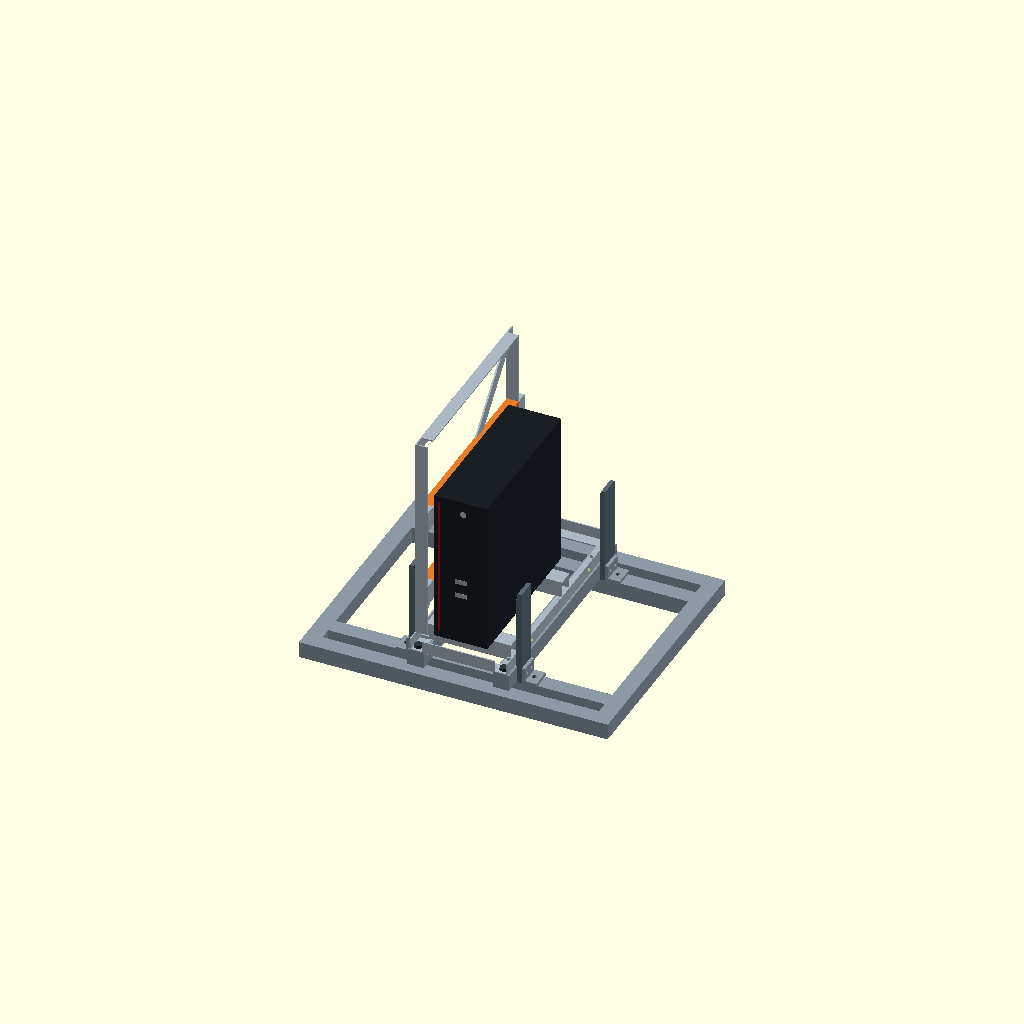
Cell 1 — every parameter at its default value.
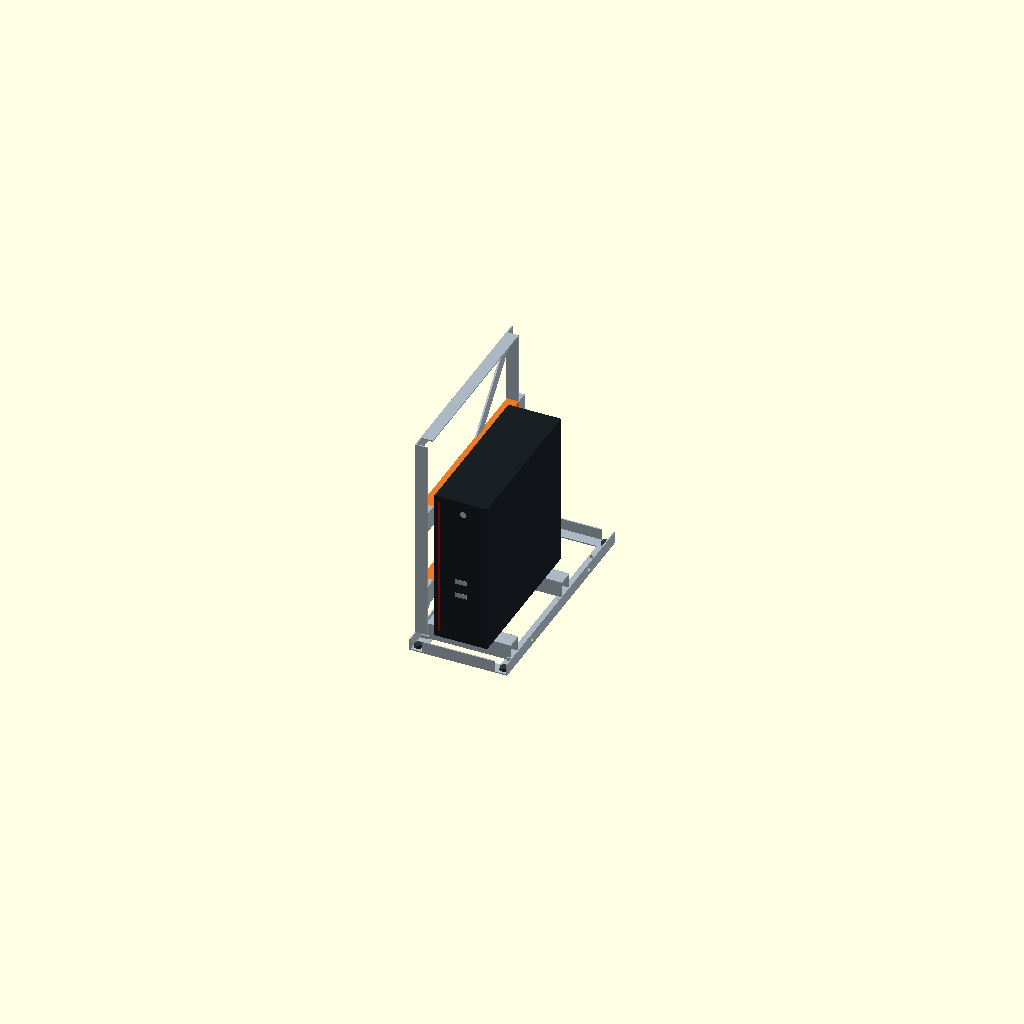
Cell 2: the same model with show_fixed = false.
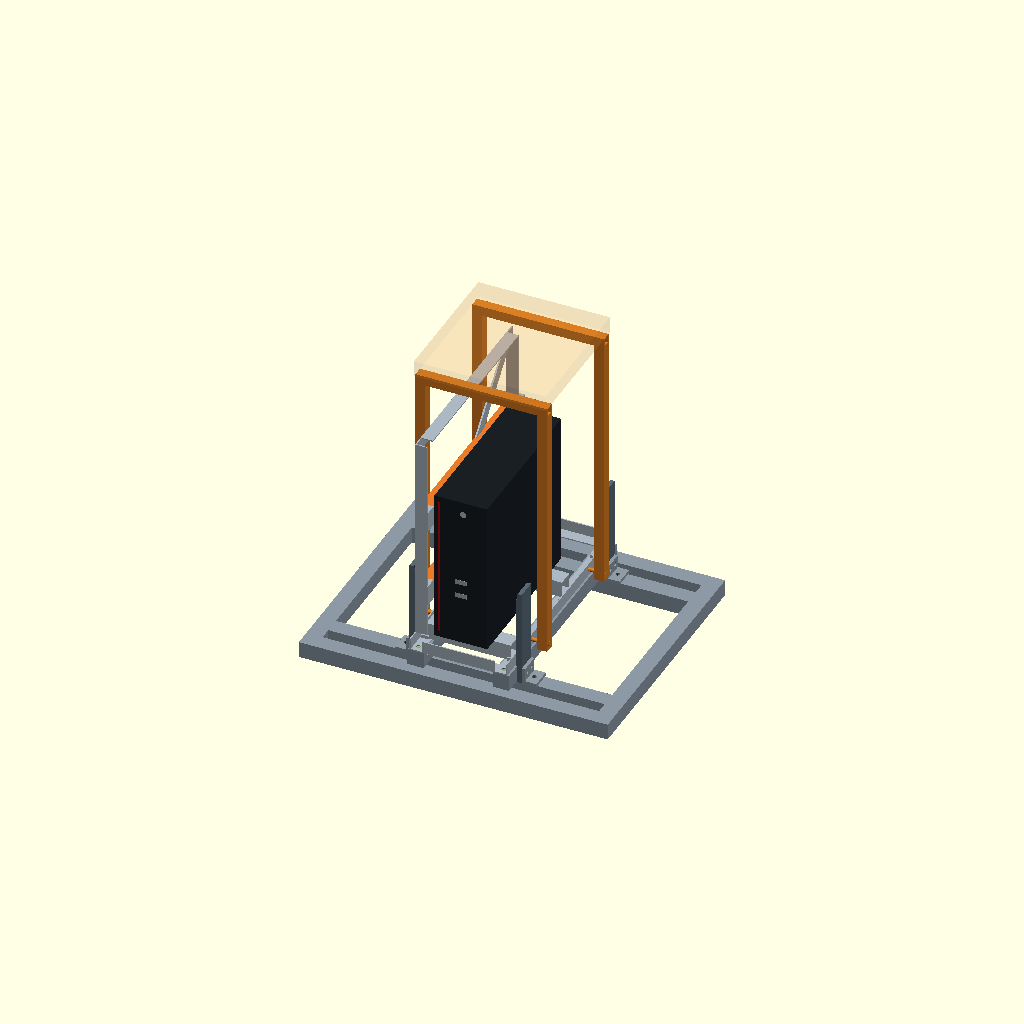
Cell 3 — locked set to false, the other parameters unchanged.
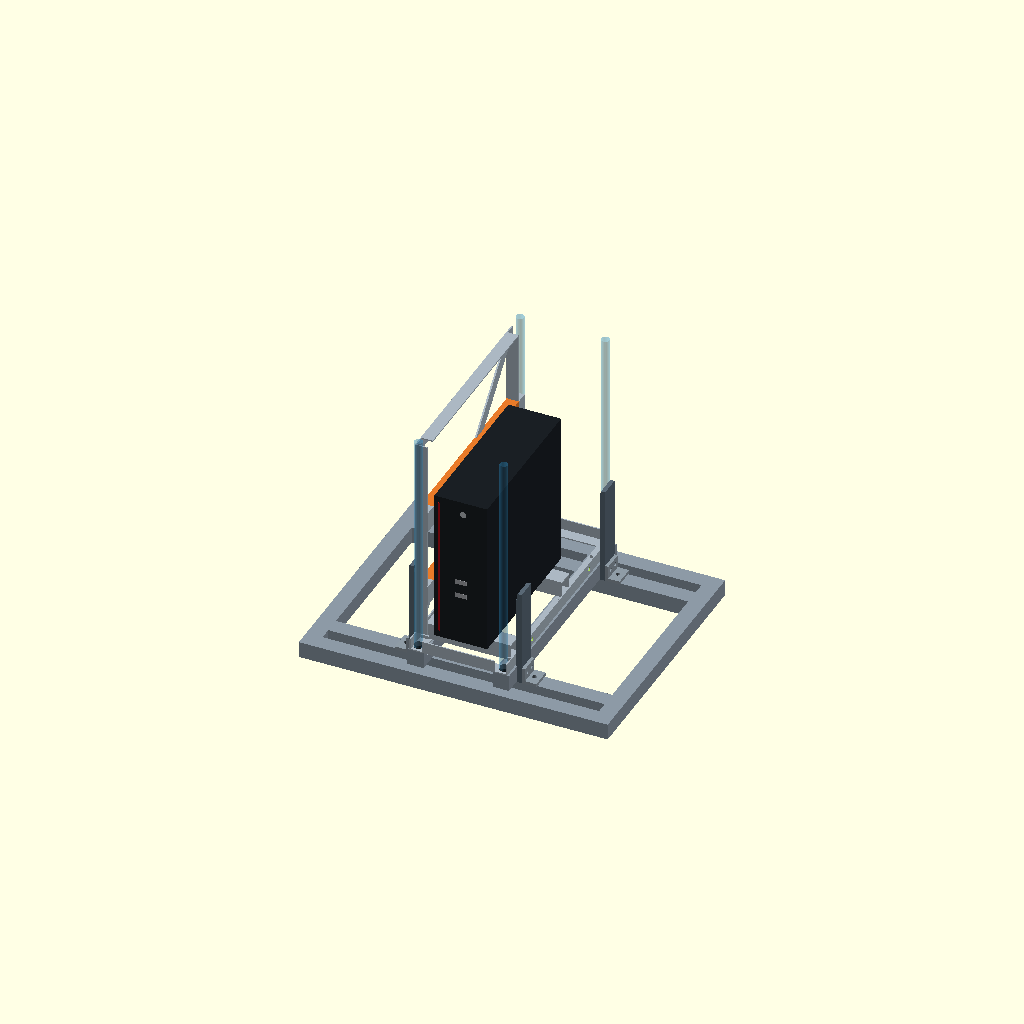
Cell 4: show_tools = true (everything else at default).
All cells are drawn from one camera (rotation 55°, 0°, 25°, orthographic, colour scheme Cornfield), so only the parameter changes between them.
Source of the model, t/n4/p03/service-dock.scad:
// H7 R8.1 · n4 / U-Fujitsu P0.3 / ServiceDock · parametrico, NO-GO fabbricazione
// Conserva C120 P0.1; solo adattatori ridisegnati.
use <../n4.scad>
mode="assembly"; // assembly, lifted, bench, carrier, A, B, tools, collision, tool_collision, sweep
model="dummy"; // Q510,Q910,Q520,Q920,dummy
variant="A";  // VESA OEM (A) oppure selle + ritenute (B)
show_fixed=true;
locked=true;
lift=0;
show_tools=false;
show_handle=true;
handle_y=75; handle_x=75; pin_d=5; pin_hole_d=5.5; pin_z=7.5;
// M5 candidate; lengths/grade/torque from selected stock, not fabricated yet.
bolt_x=52.5; bolt_y=134; hole_d=5.5; head_d=10; tool_d=10;
shoe_thickness=.5;
show_socket_proxy=false;
$fn=40;
pcw=model=="dummy"?65:(model=="Q510"||model=="Q910"?54:58.7);
pcd=model=="dummy"?195:(model=="Q510"||model=="Q910"?188:191);
pch=model=="dummy"?190:185;
front=-135; back=front+pcd; sole=23.5;
saddle_y=[-105,30];
vesa_y=front+pcd/2;  // centro teorico: non è la quota del gancio OEM
vesa_z=sole+pch/2;
vesa_d=6.5; // foro-asola di studio, da sostituire dopo verifica viti OEM
vesa_travel=10;
cover_gap=0; // sporgenza cover reale dal piano nominale macchina (da rilevare)
alu=[.67,.72,.76]; black=[.10,.12,.14]; pad=[.23,.27,.25]; orange=[.91,.48,.16]; blue=[.23,.64,.84];
W=120;D=284;H=280;pitch=190;
module bx(x,y,z,w,d,h){translate([x,y,z])cube([w,d,h]);}
module tube(y){difference(){bx(-52,y-10,1.5,104,20,20);bx(-53,y-8.5,3,106,17,17);}}
module support(pads=true) {
 color(alu)for (y=saddle_y)tube(y);
 if(pads)color(pad)for(y=saddle_y)for(x=[-pcw/2+2,pcw/2-12])bx(x,y-8,21.5,10,16,2);
}
// A: angle rails with open centre and slots along Y, manufacturing details subject to measurement.
// L25×15×2 web plane x=-46..-44, open flanges point away from PC.
module slot_y(y,z){
 hull(){for(dy=[-vesa_travel,vesa_travel])translate([-47,y+dy,z])rotate([0,90,0])cylinder(h=4,d=vesa_d);}
}
module vesa_rail(z){
 color(orange)difference(){
  union(){bx(-46,-112.5,z-12.5,2,225,25);bx(-59,-112.5,z+10.5,13,225,2);}
  for(y=[vesa_y-50,vesa_y+50])slot_y(y,z);
 }
 // Separate end bridges meet rail end; ideal support volume, real joint hardware TBD
 color(alu)for(y=[-127.5,112.5])bx(-58,y,z-12.5,14,15,25);
}
module A(pads=true){
 support(pads);
 for(z=[vesa_z-50,vesa_z+50])vesa_rail(z);
 // Allow OEM cover and standoffs exclusively after actual measurement.
 // Here no invented screw/retaining tab is considered structure.
 if(show_socket_proxy)color([.25,.65,.9,.35])for(y=[vesa_y-50,vesa_y+50])for(z=[vesa_z-50,vesa_z+50])
  bx(-44,y-7,z-7,44-pcw/2-cover_gap,14,14);
}
// B: light metallic angle masts with replaceable fingers and small corner stops.
// no parts through front/control region except candidate 8 mm lower corner contacts.
module B(pads=true){
 support(pads);
 for(y=saddle_y){
  // lower lateral stops, metal + contact pads
  for(s=[-1,1]){
   color(alu)bx(s<0?-pcw/2-5:pcw/2+2,y-8,21.5,3,16,14);
   if(pads)color(pad)bx(s<0?-pcw/2-2:pcw/2,y-8,23.5,2,16,12);
  }
  // B post corrected after bending screen: rectangular closed 12×15×1.5.
  // X43..55, Y±7.5. Tube lower end sits on foot; fastener holes depend on actual stock.
  color(orange)difference(){
    bx(43,y-7.5,21.5,12,15,pch+5);
    bx(44.5,y-6,21,9,12,pch+6);
  }
  color(orange){
    bx(40,y-9.5,21.5,15,19,2);
    // Bent top finger behind mast: 25 mm downturned leg in plane Y.
    bx(43,y-9.5,sole+pch-20,12,2,25);
    bx(pcw/2-8,y-9.5,sole+pch+2,55-(pcw/2-8),15.5,3);
  }
  if(pads)color(pad)bx(pcw/2-8,y-6,sole+pch,8,12,2);
 }
 // P0.3: remove full-width axial crossbars to clear all four ServiceDock screws.
 // Two small arms at each end use existing saddle as load path.
 // Structural joints shown as contiguous volumes, actual folded/bolted joint to verify.
 for(side=[-1,1]){
  yy=side<0?front-4:back+2;
  yc=side<0?saddle_y[0]:saddle_y[1];
  ya=side<0?yy:yc+10; yb=side<0?yc-10:yy+2;
  for(x=[-pcw/2+2,pcw/2-10]){
    // short hollow tube 8×10×1.5, below sole; end face against saddle.
    color(alu)difference(){
      bx(x,ya,11.5,8,yb-ya,10);
      bx(x+1.5,ya-1,13,5,yb-ya+2,7);
    }
    color(orange)bx(x,yy,21.5,8,2,12);
    if(pads)color(pad)bx(x,side<0?front-2:back,sole,8,2,10);
  }
 }

}
module bare(){translate([-pcw/2,front,sole])cube([pcw,pcd,pch]);}
module dummy_pc(){
 color(black)bare();
 // schematic front facia, no certainty on exact coordinates
 color([.7,.05,.08])bx(-pcw/2+4,front-.2,sole+8,3,.2,pch-16);
 color([.72,.74,.76])translate([3,front-.3,sole+pch-16])rotate([90,0,0])cylinder(h=.3,r=4);
 color([.65,.66,.68])for(z=[sole+60,sole+78])bx(-7,front-.25,z,14,.25,6);
}
module bolt_positions(){for(x=[-bolt_x,bolt_x])for(y=[-bolt_y,bolt_y])translate([x,y,0])children();}
module punched_carrier(){
 difference(){
   universal();
   bolt_positions()translate([0,0,-1])cylinder(h=4,d=hole_d);
   // Four side lift holes, outside PC and guides. Drill only after real material / fatigue tests.
   for(side=[-1,1])for(y=[-handle_y,handle_y])translate([side<0?-61:57,y,pin_z])rotate([0,90,0])cylinder(h=4,d=pin_hole_d);
 }
}
module guides_p03(){
 // guide extends below seating datum into support; above h=0 unchanged C120 138 mm envelope.
 color([.35,.41,.46])for(x=[-66,66])for(y=[-110,110]){
   // chamfer last 3 mm at inner lip; 1 mm lead-in.
   s=x<0?-1:1;
   difference(){
    bx(x-3,y-12.5,-20,6,25,117);
    for(dy=[-6,6])translate([x-4,y+dy,-8])rotate([0,90,0])cylinder(h=8,d=3.3);
   }
   hull(){bx(x-3,y-12.5,96.99,6,25,.01);
      bx(x<0?x-3:x-2,y-12.5,100,5,25,.01);}
   // optional non-load-bearing wear strip included as conservative 0.5 mm inward
   color([.20,.24,.25])bx(x<0?x+3:x-3-shoe_thickness,y-12.5,2,shoe_thickness,25,90);
 }
}
module guide_brackets(){
 // Outside of guides below Z0: L-foot 4 mm (stock choice TBD).
 // M4 screw axes across X, two per guide, no exposed tips into seating beam.
 color([.56,.61,.65])for(x=[-66,66])for(y=[-110,110]){
   side=x<0?-1:1; xx=side<0?-87:69; vv=side<0?-73:69;
   difference(){
     union(){bx(xx,y-12.5,-20,18,25,4);bx(vv,y-12.5,-16,4,25,16);}
     translate([side*79,y,-21])cylinder(h=6,d=5.5);
     for(dy=[-6,6])translate([side<0?-74:68,y+dy,-8])rotate([0,90,0])cylinder(h=6,d=4.5);
   }
 }
}
module stock2020_x(x,y,z,L){bx(x,y-10,z,L,20,20);}
module stock2020_y(x,y,z,L){bx(x-10,y,z,20,L,20);}
module bench(){
 // P0.1 380×310 two-pitch test bench, not a full H-7 base.
 // Z=0 top of 284 mm seating beams; below is second profile layer.
 color([.55,.60,.65]){
  for(y=[-145,145])stock2020_x(-190,y,-40,380);
  for(x=[-180,180])stock2020_y(x,-135,-40,270);
  for(y=[-110,110])stock2020_x(-170,y,-40,340);
  for(x=[-bolt_x,bolt_x])stock2020_y(x,-142,-20,284);
 }
 guides_p03();guide_brackets();
 // T-nut/slot conceptual reference: real vendor profile cross-section not fabricated here.
 // slot center is on beam centerline; top surface is seating datum.
}
module screw_heads(){
 color([.19,.22,.24])bolt_positions(){
   translate([0,0,1.5])cylinder(h=1,d=head_d); // washer outside diameter budget
   translate([0,0,2.5])cylinder(h=2.75,d=9.5);
   // visible shaft inside hole only; engagement length external to model
   translate([0,0,-.05])cylinder(h=2.55,d=5);
 }
}
module tool_envelopes(){
 color([.2,.65,.9,.25])bolt_positions()translate([0,0,2.5])cylinder(h=278,d=tool_d);
}
// Two removable cold-service portals. Pin locking and handle fabrication require rated hardware.
// 162 mm temporary width; no change to 120 mm powered carrier or 138 mm fixed envelope.
module portal(y,pins=true){
 color([.84,.48,.13]){
   for(side=[-1,1]){
     // 12×12 tube + solid end insert candidate, 1.5 wall.
     xx=side*handle_x-6;
     difference(){
       union(){
         bx(xx,y-6,0,12,12,20); // reinforced pin zone, assembly method TBD
         difference(){bx(xx,y-6,20,12,12,298);bx(xx+1.5,y-4.5,19.9,9,9,298.2);}
       }
       translate([xx-1,y,pin_z])rotate([0,90,0])cylinder(h=14,d=pin_hole_d);
     }
     if(pins)color([.18,.22,.26])translate([side<0?-81:56,y,pin_z])rotate([0,90,0])cylinder(h=25,d=pin_d);
   }
   // hollow cross tube and concept corner joint, exact connector TBD
   difference(){bx(-81,y-6,318,162,12,12);bx(-81.1,y-4.5,319.5,162.2,9,9);}
 }
}
module lift_yoke(pins=true){for(y=[-handle_y,handle_y])portal(y,pins);}
// Exclusion (hand clearance): up to 350 from carrier datum; +110 lift => 460.
module lift_reserve(){color([.9,.55,.2,.12])bx(-81,-85,330,162,170,20);}
module adapter_selected(pads=true){if(variant=="A")A(pads);else B(pads);}
module moving(){
 punched_carrier(); adapter_selected(); dummy_pc();
}
if(mode=="A")A();
else if(mode=="B")B();
else if(mode=="A_metal")A(false);
else if(mode=="B_metal")B(false);
else if(mode=="carrier")punched_carrier();
else if(mode=="bench")bench();
else if(mode=="tools")tool_envelopes();
else if(mode=="guides")guides_p03();
else if(mode=="screws")screw_heads();
else if(mode=="yoke")lift_yoke();
else if(mode=="collision"){
 intersection(){
  translate([-pcw/2+.05,front+.05,sole+.05])cube([pcw-.1,pcd-.1,pch-.1]);
  union(){punched_carrier();guides_p03();adapter_selected();}
 }
}
else if(mode=="tool_collision"){
 intersection(){tool_envelopes();union(){punched_carrier();adapter_selected();dummy_pc();guides_p03();}}
}
else if(mode=="yoke_collision"){
 intersection(){lift_yoke();union(){moving();bench();}}
}
else if(mode=="yoke_sweep"){
 intersection(){bench();for(y=[-handle_y,handle_y])translate([0,0,.05])hull(){portal(y);translate([0,0,110])portal(y);}}
}
else if(mode=="sweep"){
 // nominal vertical extraction: no screws, cables, AirRail or lift fixture.
 intersection(){bench();translate([0,0,.05])hull(){moving();translate([0,0,110])moving();}}
}
else{
 if(show_fixed)bench();
 translate([0,0,mode=="lifted"?110:lift])moving();
 if(locked&&mode!="lifted"&&lift==0)screw_heads();
 if(show_tools)tool_envelopes();
 if(show_handle&&!locked||show_handle&&mode=="lifted")translate([0,0,mode=="lifted"?110:lift]){lift_yoke();lift_reserve();}
}
Customizer parameters (derived from the source; name, type, default, range or options):
mode: string, default "assembly"
model: string, default "dummy"
variant: string, default "A"
show_fixed: bool, default true
locked: bool, default true
lift: number, default 0
show_tools: bool, default false
show_handle: bool, default true
shoe_thickness: number, default 0.5
show_socket_proxy: bool, default false
saddle_y: vector, default [-105, 30]
vesa_d: number, default 6.5
vesa_travel: number, default 10
cover_gap: number, default 0
